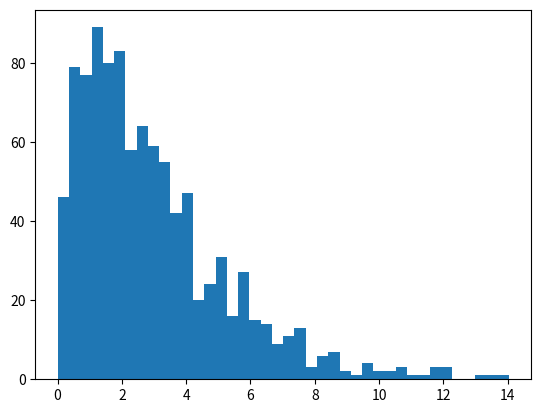

Write the Python code that produced this figure. (Note: this script raises an exception after producing the figure.)
import pandas as pd
import numpy as np
import matplotlib.pyplot as plt
import scipy.stats as sts
%matplotlib inline


chi2_rv = sts.chi2(3)            # 3 degrees of freedom
sample = chi2_rv.rvs(1000)       # 1000 variates

plt.hist(sample, bins=40, normed=True, label='hist')     # histogram based on sample

x = np.linspace(0, 15)
pdf = chi2_rv.pdf(x)                                     # theorettical probability density function
plt.plot(x, pdf, label='theoretical pdf', alpha=0.5)
plt.legend()
plt.ylabel('$f(x)$')
plt.xlabel('$x$')

def calc_mean(size):
    samples = []
    sample = None
    for i in range(0, 1000):
        sample = chi2_rv.rvs(size)                 # generate sample with size = size
        samples.append(np.mean(sample))            # append mean of the sample
    return samples                                 # return means for each sample

samples_mean = calc_mean(5)                                             # size = 10
hist5 = plt.hist(samples_mean, bins=25, normed=True, label='hist')      # histogram of means

# add theoretical dist to the plot
x = np.linspace(0, 10)
norm_rv = sts.norm(chi2_rv.mean(), np.sqrt(chi2_rv.var() / 5.))  
pdf = norm_rv.pdf(x)
plt.plot(x, pdf, label='theoretical pdf', alpha=1, color='r', linewidth=2.0)
plt.legend()
plt.ylabel('$f(x)$')
plt.xlabel('$x$')